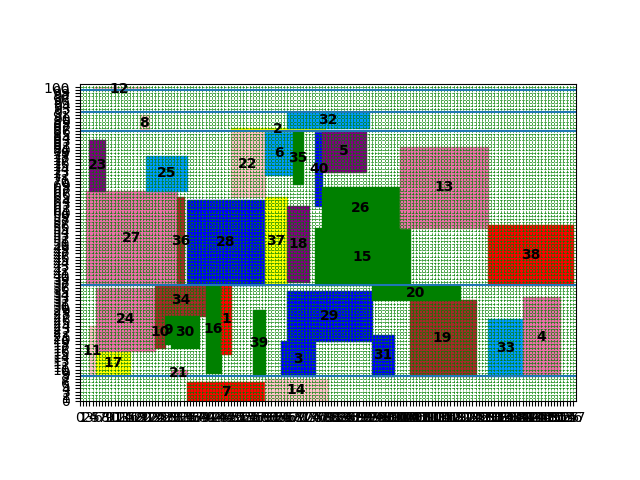

Values plotted in this chart, from the file beside it:
index, mooring time, starting berth position occupied
27, 2, 37
23, 3, 67
11, 3, 8
12, 4, 99
17, 5, 8
24, 5, 16
25, 21, 67
28, 34, 37
34, 24, 27
37, 59, 37
3, 64, 8
16, 40, 9
29, 66, 19
40, 75, 62
1, 45, 15
10, 24, 17
15, 75, 37
36, 31, 37
26, 77, 55
7, 34, 0
8, 19, 86
22, 48, 65
6, 59, 72
2, 48, 86
39, 55, 8
19, 105, 8
5, 77, 73
14, 59, 0
18, 66, 38
13, 102, 55
35, 68, 69
33, 130, 8
9, 27, 18
30, 29, 17
31, 93, 8
21, 29, 8
4, 141, 8
32, 66, 87
38, 130, 37
20, 93, 32
Cost, 7239
Time to process, 82.69
